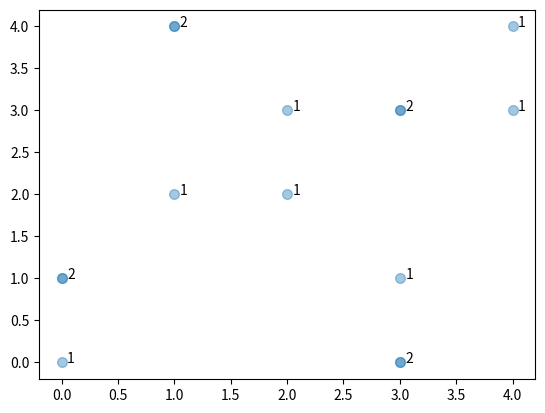

The script that saved this image:
x = [3, 0, 1, 2, 2, 0, 1, 3, 3, 3, 4, 1, 4, 3, 0]
y = [1, 0, 4, 3, 2, 1, 4, 0, 3, 0, 4, 2, 3, 3, 1]

import matplotlib.pyplot as plt
import numpy as np

x = np.array(x)
y = np.array(y)

hist, xbins,ybins = np.histogram2d(y,x, bins=range(6))
X,Y = np.meshgrid(xbins[:-1], ybins[:-1])
X = X[hist != 0]; Y = Y[hist != 0]
Z   = hist[hist != 0]


fig, ax = plt.subplots()
ax.scatter(x,y, s=49, alpha=0.4)

for i in range(len(Z)):
    ax.annotate(str(int(Z[i])), xy=(X[i],Y[i]), xytext=(4,0), 
                textcoords="offset points" )

plt.show()